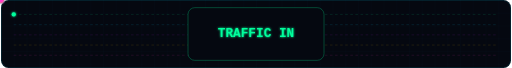
t = 0.00 s
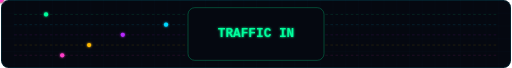
t = 1.30 s
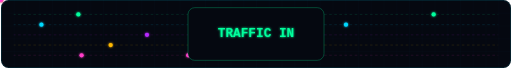
t = 2.60 s
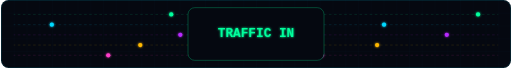
t = 3.98 s
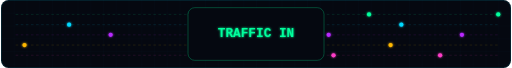
t = 5.20 s
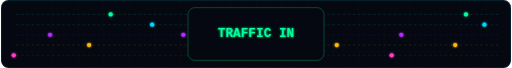
t = 5.80 s

The animated SVG that drew these frames (rendered in a browser with its animation timeline set to each time). Animation: 15 SMIL elements (animateMotion=15), 6 CSS @keyframes rules; one cycle of 8.00 s, repeats indefinitely.

<svg xmlns="http://www.w3.org/2000/svg" viewBox="0 0 1200 160" width="1200" height="160" role="img" aria-label="Packet flow">
  <defs>
    <pattern id="g" width="30" height="30" patternUnits="userSpaceOnUse"><path d="M30 0H0V30" fill="none" stroke="#00d9ff" stroke-opacity="0.05"/></pattern>
    <filter id="glow" x="-50%" y="-50%" width="200%" height="200%"><feGaussianBlur stdDeviation="3" result="b"/><feMerge><feMergeNode in="b"/><feMergeNode in="SourceGraphic"/></feMerge></filter>
    <marker id="arr" viewBox="0 0 10 10" refX="8" refY="5" markerWidth="7" markerHeight="7" orient="auto-start-reverse"><path d="M0 0L10 5L0 10z" fill="#8fa3b8"/></marker>
    <style>
      @keyframes pulse { 0%,100% { opacity:.45 } 50% { opacity:1 } }
      @keyframes blink { 0%,100% { opacity:1 } 50% { opacity:0 } }
      @keyframes rot { to { transform: rotate(360deg) } }
      @keyframes fall { from { transform: translateY(-260px) } to { transform: translateY(420px) } }
      @keyframes dash { to { stroke-dashoffset: -40 } }
      @keyframes hl { 0%,100% { opacity:0 } 50% { opacity:.35 } }
      .p { animation: pulse 2.4s ease-in-out infinite }
      .d { stroke-dasharray: 6 6; animation: dash 1.4s linear infinite }
      
    </style>
  </defs>
  <rect width="1200" height="160" rx="18" fill="#050810"/>
  <rect width="1200" height="160" rx="18" fill="url(#g)"/>
  <rect x="1" y="1" width="1198" height="158" rx="18" fill="none" stroke="#00d9ff" stroke-opacity="0.28"/>
<line x1="30" y1="34" x2="1170" y2="34" stroke="#00ff9d" stroke-opacity="0.25" class="d"/><circle r="5" fill="#00ff9d" filter="url(#glow)"><animateMotion dur="3.0s" begin="0.0s" repeatCount="indefinite" path="M30 34 L1170 34"/></circle><circle r="5" fill="#00ff9d" filter="url(#glow)"><animateMotion dur="3.0s" begin="1.1s" repeatCount="indefinite" path="M30 34 L1170 34"/></circle><circle r="5" fill="#00ff9d" filter="url(#glow)"><animateMotion dur="3.0s" begin="2.2s" repeatCount="indefinite" path="M30 34 L1170 34"/></circle><line x1="30" y1="58" x2="1170" y2="58" stroke="#00d9ff" stroke-opacity="0.25" class="d"/><circle r="5" fill="#00d9ff" filter="url(#glow)"><animateMotion dur="3.5s" begin="0.2s" repeatCount="indefinite" path="M30 58 L1170 58"/></circle><circle r="5" fill="#00d9ff" filter="url(#glow)"><animateMotion dur="3.5s" begin="1.3s" repeatCount="indefinite" path="M30 58 L1170 58"/></circle><circle r="5" fill="#00d9ff" filter="url(#glow)"><animateMotion dur="3.5s" begin="2.4000000000000004s" repeatCount="indefinite" path="M30 58 L1170 58"/></circle><line x1="30" y1="82" x2="1170" y2="82" stroke="#b829ff" stroke-opacity="0.25" class="d"/><circle r="5" fill="#b829ff" filter="url(#glow)"><animateMotion dur="4.0s" begin="0.4s" repeatCount="indefinite" path="M30 82 L1170 82"/></circle><circle r="5" fill="#b829ff" filter="url(#glow)"><animateMotion dur="4.0s" begin="1.5s" repeatCount="indefinite" path="M30 82 L1170 82"/></circle><circle r="5" fill="#b829ff" filter="url(#glow)"><animateMotion dur="4.0s" begin="2.6s" repeatCount="indefinite" path="M30 82 L1170 82"/></circle><line x1="30" y1="106" x2="1170" y2="106" stroke="#ffb800" stroke-opacity="0.25" class="d"/><circle r="5" fill="#ffb800" filter="url(#glow)"><animateMotion dur="4.5s" begin="0.6000000000000001s" repeatCount="indefinite" path="M30 106 L1170 106"/></circle><circle r="5" fill="#ffb800" filter="url(#glow)"><animateMotion dur="4.5s" begin="1.7000000000000002s" repeatCount="indefinite" path="M30 106 L1170 106"/></circle><circle r="5" fill="#ffb800" filter="url(#glow)"><animateMotion dur="4.5s" begin="2.8000000000000003s" repeatCount="indefinite" path="M30 106 L1170 106"/></circle><line x1="30" y1="130" x2="1170" y2="130" stroke="#ff3ec9" stroke-opacity="0.25" class="d"/><circle r="5" fill="#ff3ec9" filter="url(#glow)"><animateMotion dur="5.0s" begin="0.8s" repeatCount="indefinite" path="M30 130 L1170 130"/></circle><circle r="5" fill="#ff3ec9" filter="url(#glow)"><animateMotion dur="5.0s" begin="1.9000000000000001s" repeatCount="indefinite" path="M30 130 L1170 130"/></circle><circle r="5" fill="#ff3ec9" filter="url(#glow)"><animateMotion dur="5.0s" begin="3.0s" repeatCount="indefinite" path="M30 130 L1170 130"/></circle><rect x="440" y="18" width="320" height="124" rx="16" fill="#050810" stroke="#00ff9d" stroke-opacity="0.6"/><text x="600" y="88" text-anchor="middle" font-family="ui-monospace,'JetBrains Mono','Fira Code',monospace" font-size="30" font-weight="800" fill="#00ff9d" filter="url(#glow)">TRAFFIC IN</text>
</svg>
